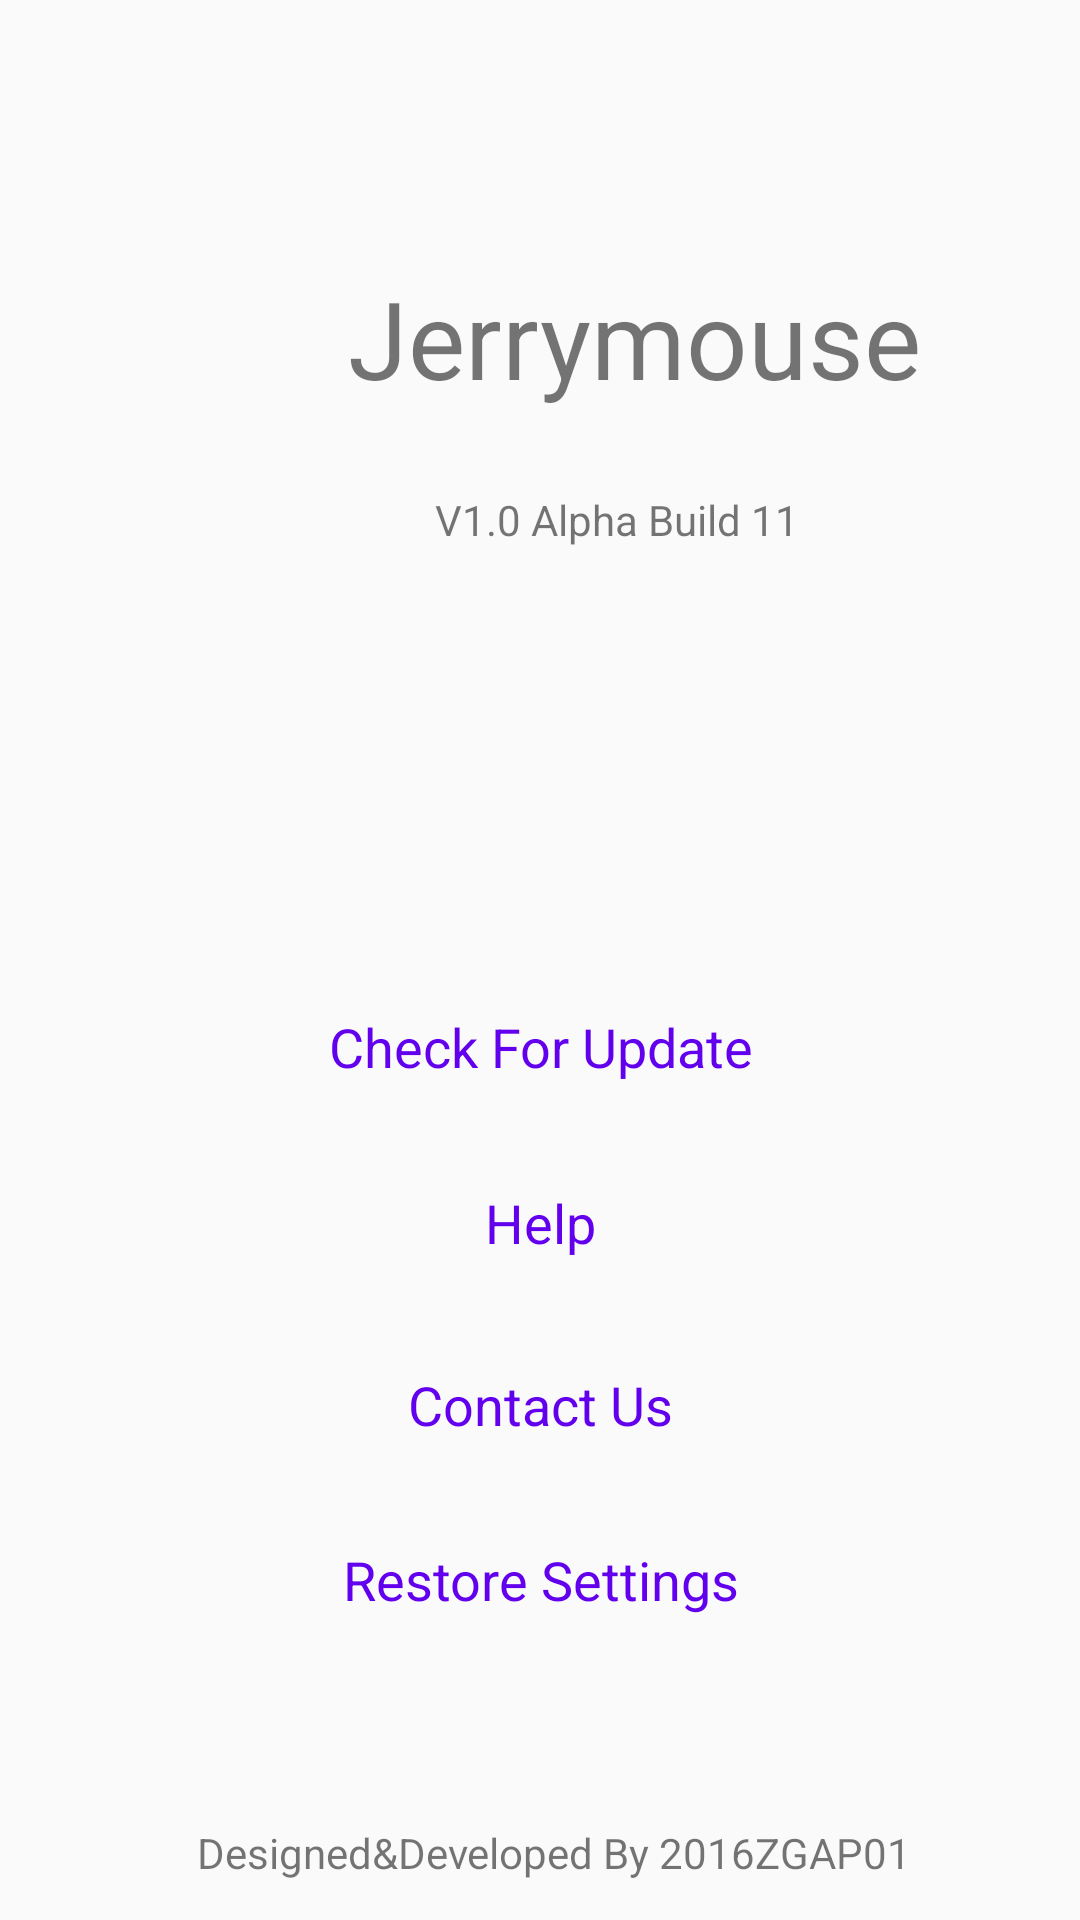

Reconstruct the res/layout file that produces this screen, plus the resources it refers to.
<!-- AndroidManifest.xml: application theme AppTheme -->
<!-- res/layout/fragment_about.xml -->
<?xml version="1.0" encoding="utf-8"?>
<android.support.constraint.ConstraintLayout
	xmlns:android="http://schemas.android.com/apk/res/android"
	xmlns:app="http://schemas.android.com/apk/res-auto"
	xmlns:tools="http://schemas.android.com/tools" android:id="@+id/check"
	android:layout_width="match_parent" android:layout_height="match_parent"
	tools:context=".MainActivity">

    <Button
        android:id="@+id/buttonHelp"
        style="@style/Widget.MaterialComponents.Button.TextButton"
        android:layout_width="63dp"
        android:layout_height="40dp"
        android:layout_marginStart="8dp"
        android:layout_marginTop="8dp"
        android:layout_marginEnd="8dp"
        android:layout_marginBottom="8dp"
        android:text="Help"
        android:textSize="18sp"
        app:layout_constraintBottom_toBottomOf="parent"
        app:layout_constraintEnd_toEndOf="parent"
        app:layout_constraintHorizontal_bias="0.501"
        app:layout_constraintStart_toStartOf="parent"
        app:layout_constraintTop_toTopOf="parent"
        app:layout_constraintVertical_bias="0.65" />

    <Button
        android:id="@+id/buttonUpdate"
        style="@style/Widget.MaterialComponents.Button.TextButton"
        android:layout_width="175dp"
        android:layout_height="33dp"
        android:layout_marginStart="8dp"
        android:layout_marginTop="8dp"
        android:layout_marginEnd="8dp"
        android:layout_marginBottom="8dp"
        android:text="Check For Update"
        android:textSize="18sp"
        app:layout_constraintBottom_toBottomOf="parent"
        app:layout_constraintEnd_toEndOf="parent"
        app:layout_constraintHorizontal_bias="0.502"
        app:layout_constraintStart_toStartOf="parent"
        app:layout_constraintTop_toTopOf="parent"
        app:layout_constraintVertical_bias="0.549" />

    <TextView
        android:id="@+id/textView3"
        android:layout_width="206dp"
        android:layout_height="59dp"
        android:layout_marginStart="8dp"
        android:layout_marginTop="8dp"
        android:layout_marginEnd="8dp"
        android:layout_marginBottom="8dp"
        android:text="Jerrymouse"
        android:textSize="36sp"
        app:layout_constraintBottom_toBottomOf="parent"
        app:layout_constraintEnd_toEndOf="parent"
        app:layout_constraintHorizontal_bias="0.783"
        app:layout_constraintStart_toStartOf="parent"
        app:layout_constraintTop_toTopOf="parent"
        app:layout_constraintVertical_bias="0.142" />

    <ImageView
        android:id="@+id/imageView"
        android:layout_width="83dp"
        android:layout_height="107dp"
        android:layout_marginStart="8dp"
        android:layout_marginTop="8dp"
        android:layout_marginEnd="8dp"
        android:layout_marginBottom="8dp"
        app:layout_constraintBottom_toBottomOf="parent"
        app:layout_constraintEnd_toEndOf="parent"
        app:layout_constraintHorizontal_bias="0.154"
        app:layout_constraintStart_toStartOf="parent"
        app:layout_constraintTop_toTopOf="parent"
        app:layout_constraintVertical_bias="0.136"
        app:srcCompat="@drawable/ic_launcher_colored" />

    <TextView
        android:id="@+id/textViewVersion"
        android:layout_width="137dp"
        android:layout_height="18dp"
        android:layout_marginStart="8dp"
        android:layout_marginTop="8dp"
        android:layout_marginEnd="8dp"
        android:layout_marginBottom="8dp"
        android:text="V1.0 Alpha Build 11"
        app:layout_constraintBottom_toBottomOf="parent"
        app:layout_constraintEnd_toEndOf="parent"
        app:layout_constraintHorizontal_bias="0.662"
        app:layout_constraintStart_toStartOf="parent"
        app:layout_constraintTop_toTopOf="parent"
        app:layout_constraintVertical_bias="0.257" />

    <Button
        android:id="@+id/button4"
        style="@style/Widget.MaterialComponents.Button.TextButton"
        android:layout_width="126dp"
        android:layout_height="41dp"
        android:layout_marginStart="8dp"
        android:layout_marginTop="8dp"
        android:layout_marginEnd="8dp"
        android:layout_marginBottom="8dp"
        android:text="Contact Us"
        android:textSize="18sp"
        app:layout_constraintBottom_toBottomOf="parent"
        app:layout_constraintEnd_toEndOf="parent"
        app:layout_constraintStart_toStartOf="parent"
        app:layout_constraintTop_toTopOf="parent"
        app:layout_constraintVertical_bias="0.754" />

    <Button
        android:id="@+id/button5"
        style="@style/Widget.MaterialComponents.Button.TextButton"
        android:layout_width="wrap_content"
        android:layout_height="wrap_content"
        android:layout_marginStart="8dp"
        android:layout_marginTop="8dp"
        android:layout_marginEnd="8dp"
        android:layout_marginBottom="8dp"
        android:text="Restore Settings"
        android:textSize="18sp"
        app:layout_constraintBottom_toBottomOf="parent"
        app:layout_constraintEnd_toEndOf="parent"
        app:layout_constraintStart_toStartOf="parent"
        app:layout_constraintTop_toTopOf="parent"
        app:layout_constraintVertical_bias="0.859" />

    <TextView
        android:id="@+id/textView6"
        android:layout_width="253dp"
        android:layout_height="24dp"
        android:layout_marginStart="8dp"
        android:layout_marginTop="8dp"
        android:layout_marginEnd="8dp"
        android:layout_marginBottom="8dp"
        android:text="Designed&amp;Developed By 2016ZGAP01"
        app:layout_constraintBottom_toBottomOf="parent"
        app:layout_constraintEnd_toEndOf="parent"
        app:layout_constraintHorizontal_bias="0.634"
        app:layout_constraintStart_toStartOf="parent"
        app:layout_constraintTop_toTopOf="parent"
        app:layout_constraintVertical_bias="1.0" />

</android.support.constraint.ConstraintLayout>
<!-- resources referenced by this layout -->
<resources>
  <style name="AppTheme" parent="Theme.AppCompat.Light.DarkActionBar">
  		
  		<item name="colorPrimary">@color/design_default_color_primary</item>
  		<item name="colorPrimaryDark">@color/design_default_color_primary_dark</item>
  		<item name="colorAccent">@color/colorAccent</item>
  	</style>
  <color name="colorAccent">#b41c75</color>
</resources>
